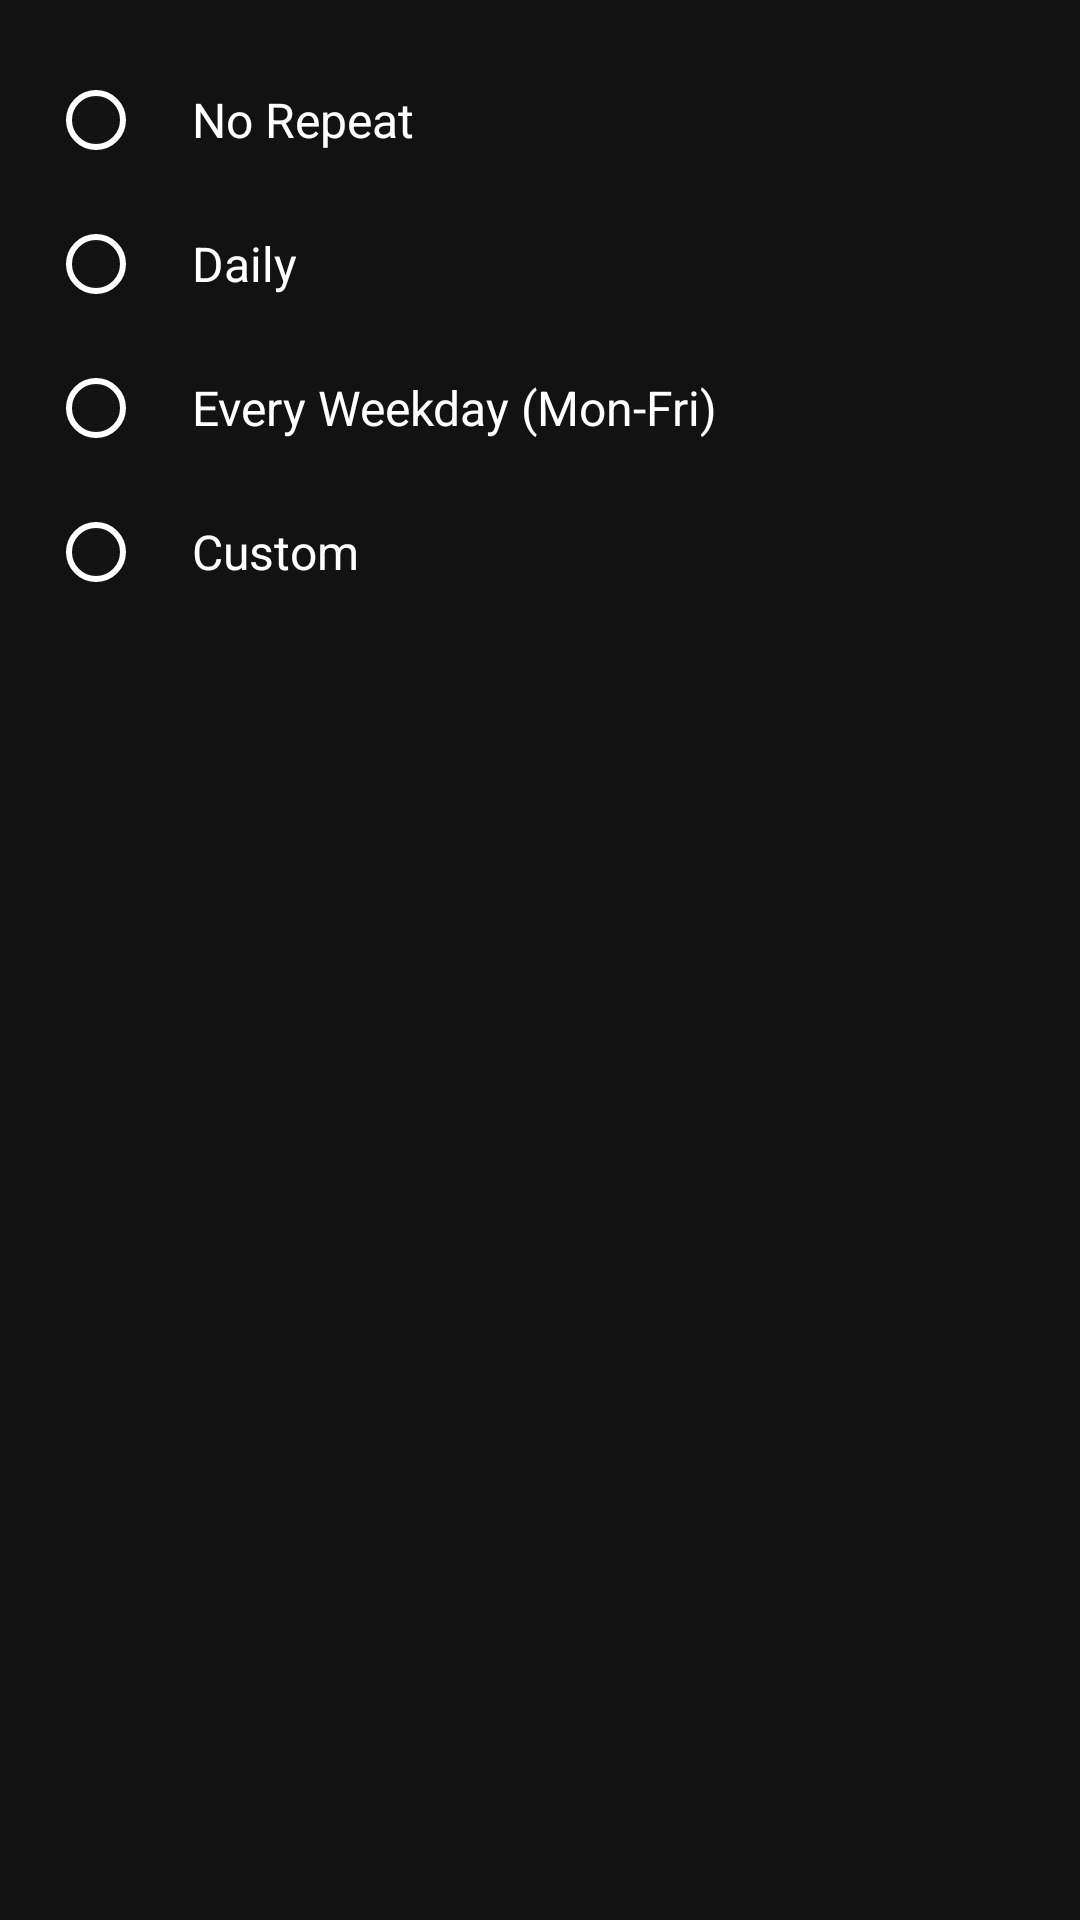

Here is an Android app screen rendered from its layout file. Give the layout XML and the strings, colors and styles it references.
<!-- AndroidManifest.xml: application theme CustomStyle.DarkTheme -->
<!-- res/layout/repeat_dialog.xml -->
<?xml version="1.0" encoding="utf-8"?>
<RadioGroup xmlns:android="http://schemas.android.com/apk/res/android"
    xmlns:tools="http://schemas.android.com/tools"
    android:id="@+id/repeat_radio_group"
    android:layout_width="match_parent"
    android:layout_height="wrap_content"
    android:paddingStart="@dimen/spacing_16"
    android:paddingTop="@dimen/spacing_16"
    android:paddingEnd="@dimen/spacing_16"
    android:paddingBottom="@dimen/spacing_8">

    <RadioButton
        android:id="@+id/repeat_no"
        android:layout_width="match_parent"
        android:layout_height="wrap_content"
        android:background="?attr/selectableItemBackground"
        android:paddingStart="@dimen/spacing_16"
        android:text="@string/no_repeat"
        android:textSize="16sp"
        tools:ignore="RtlSymmetry" />

    <RadioButton
        android:id="@+id/repeat_daily"
        android:layout_width="match_parent"
        android:layout_height="wrap_content"
        android:background="?attr/selectableItemBackground"
        android:paddingStart="@dimen/spacing_16"
        android:text="@string/daily"
        android:textSize="16sp"
        tools:ignore="RtlSymmetry" />

    <RadioButton
        android:id="@+id/repeat_every_weekday"
        android:layout_width="match_parent"
        android:layout_height="wrap_content"
        android:background="?attr/selectableItemBackground"
        android:paddingStart="@dimen/spacing_16"
        android:text="@string/every_weekday"
        android:textSize="16sp"
        tools:ignore="RtlSymmetry" />

    <RadioButton
        android:id="@+id/repeat_custom"
        android:layout_width="match_parent"
        android:layout_height="wrap_content"
        android:background="?attr/selectableItemBackground"
        android:paddingStart="@dimen/spacing_16"
        android:text="@string/custom"
        android:textSize="16sp"
        tools:ignore="RtlSymmetry" />
</RadioGroup>
<!-- resources referenced by this layout -->
<resources>
  <dimen name="spacing_16">16dp</dimen>
  <dimen name="spacing_8">8dp</dimen>
  <string name="custom">Custom</string>
  <string name="daily">Daily</string>
  <string name="every_weekday">Every Weekday (Mon-Fri)</string>
  <string name="no_repeat">No Repeat</string>
  <color name="dark_color_primary">#bb86fc</color>
  <color name="dark_color_primary_variant">#8858c8</color>
  <color name="dark_color_secondary">#efb7ff</color>
  <color name="dark_color_background">#121212</color>
  <color name="dark_color_surface">#424242</color>
  <color name="dark_color_error">#cf6679</color>
  <color name="dark_color_on_primary">#000000</color>
  <color name="dark_color_on_secondary">#000000</color>
  <color name="dark_color_on_background">#ffffff</color>
  <color name="dark_color_on_surface">#ffffff</color>
  <color name="dark_color_on_error">#000000</color>
  <!-- drawable border_white (drawable) -->
  <?xml version="1.0" encoding="UTF-8"?>
  <shape xmlns:android="http://schemas.android.com/apk/res/android"
      android:shape="rectangle">
      <corners android:radius="360dp" />
      <padding
          android:bottom="1dp"
          android:left="1dp"
          android:right="1dp"
          android:top="1dp" />
      <stroke
          android:width="1dp"
          android:color="@color/white" />
  </shape>
  <color name="white">#ffffff</color>
  <color name="grey300">#E0E0E0</color>
  <color name="grey600">#757575</color>
  <style name="ShapeAppearance.MyTheme.SmallComponent" parent="ShapeAppearance.MaterialComponents.SmallComponent">
          <item name="cornerFamily">rounded</item>
          <item name="cornerSize">4dp</item>
      </style>
  <style name="ShapeAppearance.MyTheme.MediumComponent" parent="ShapeAppearance.MaterialComponents.MediumComponent">
          
          <item name="cornerFamily">rounded</item>
          <item name="cornerSize">12dp</item>
      </style>
  <style name="ShapeAppearance.MyTheme.LargeComponent" parent="ShapeAppearance.MaterialComponents.LargeComponent">
          <item name="cornerFamily">rounded</item>
          <item name="cornerSize">0dp</item>
      </style>
  <!-- drawable inset_divider_dark (drawable) -->
  <?xml version="1.0" encoding="UTF-8"?>
  <inset xmlns:android="http://schemas.android.com/apk/res/android"
      android:insetLeft="56dp">
      <shape>
  
          <size android:height="1dp" />
  
          <solid android:color="#1FFFFFFF" />
  
      </shape>
  
  </inset>
  <!-- drawable ic_clock_white_24dp (drawable) -->
  <?xml version="1.0" encoding="utf-8"?>
  <vector xmlns:android="http://schemas.android.com/apk/res/android"
      android:width="24dp"
      android:height="24dp"
      android:viewportWidth="24"
      android:viewportHeight="24">
  
      <path
          android:fillColor="#ffffff"
          android:pathData="M12,20A8,8 0 0,0 20,12A8,8 0 0,0 12,4A8,8 0 0,0 4,12A8,8 0 0,0 12,20M12,2A10,10 0 0,1 22,12A10,10 0 0,1 12,22C6.47,22 2,17.5 2,12A10,10 0 0,1 12,2M12.5,7V12.25L17,14.92L16.25,16.15L11,13V7H12.5Z" />
  </vector>
  <!-- drawable ic_add_primary_dark_24dp (drawable) -->
  <vector xmlns:android="http://schemas.android.com/apk/res/android"
      android:width="24dp"
      android:height="24dp"
      android:tint="@color/dark_color_primary"
      android:viewportWidth="24.0"
      android:viewportHeight="24.0">
      <path
          android:fillColor="#FF000000"
          android:pathData="M19,13h-6v6h-2v-6H5v-2h6V5h2v6h6v2z" />
  </vector>
  <!-- drawable ic_edit_white_24dp (drawable) -->
  <?xml version="1.0" encoding="utf-8"?>
  <vector xmlns:android="http://schemas.android.com/apk/res/android"
      android:width="24dp"
      android:height="24dp"
      android:viewportWidth="24"
      android:viewportHeight="24">
  
      <path
          android:fillColor="#fff"
          android:pathData="M20.71,7.04C21.1,6.65 21.1,6 20.71,5.63L18.37,3.29C18,2.9 17.35,2.9 16.96,3.29L15.12,5.12L18.87,8.87M3,17.25V21H6.75L17.81,9.93L14.06,6.18L3,17.25Z" />
  </vector>
  <color name="grey700">#616161</color>
</resources>
